Image classification data set "dataset-roboflow" (RafaelMoraesCruz/CESAR-school on GitHub). Class labels (4): cachorro, cavalo, gato, porco.

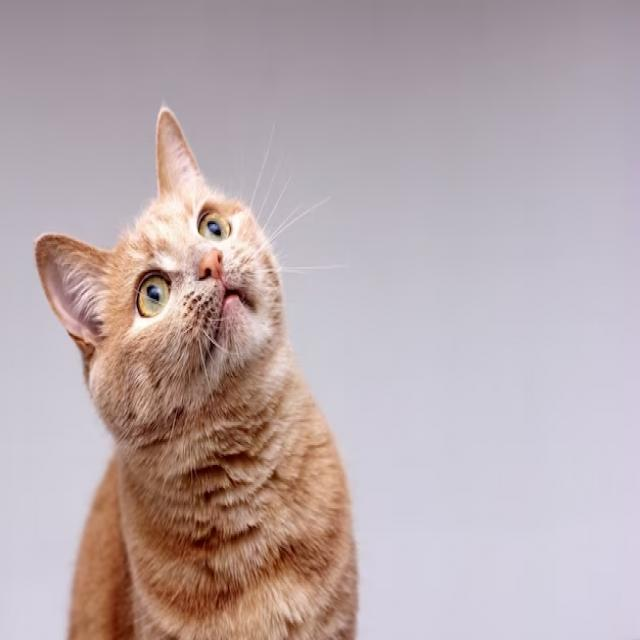
Label: gato

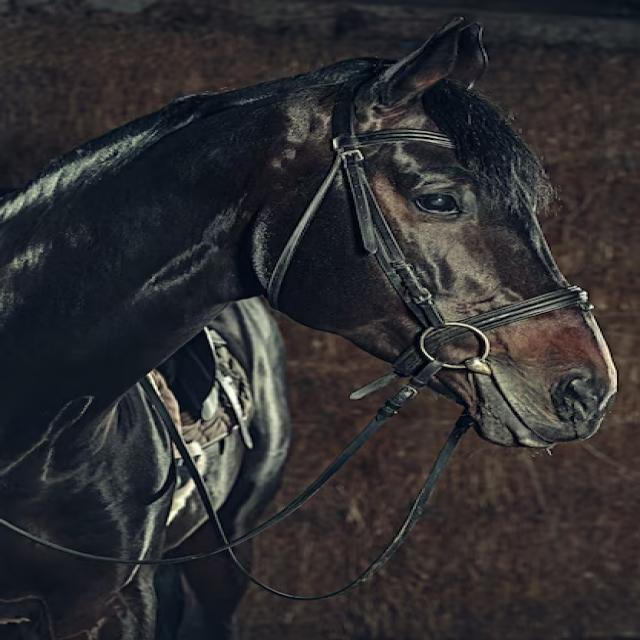
Label: cavalo

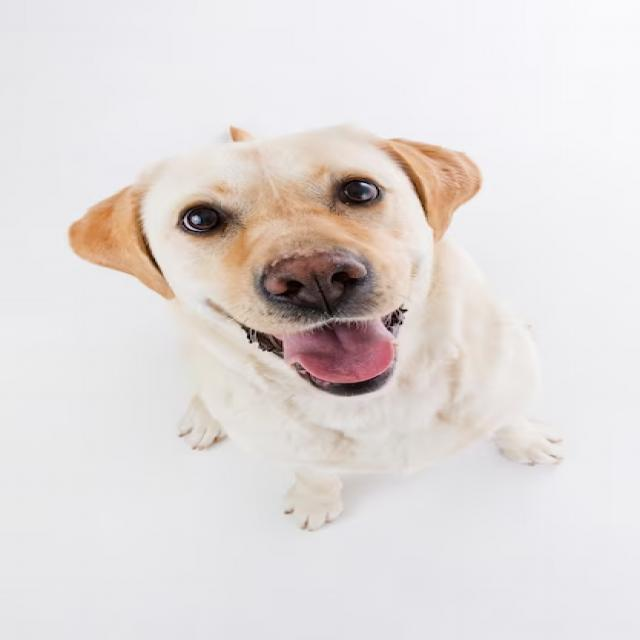
Label: cachorro

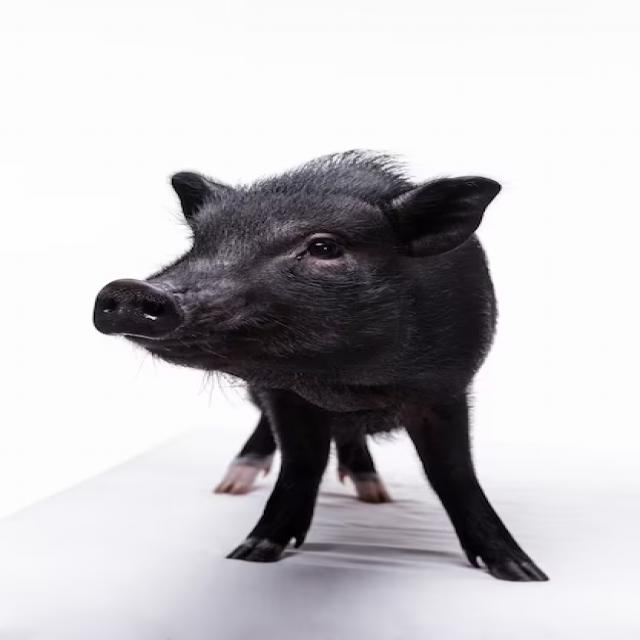
Label: porco

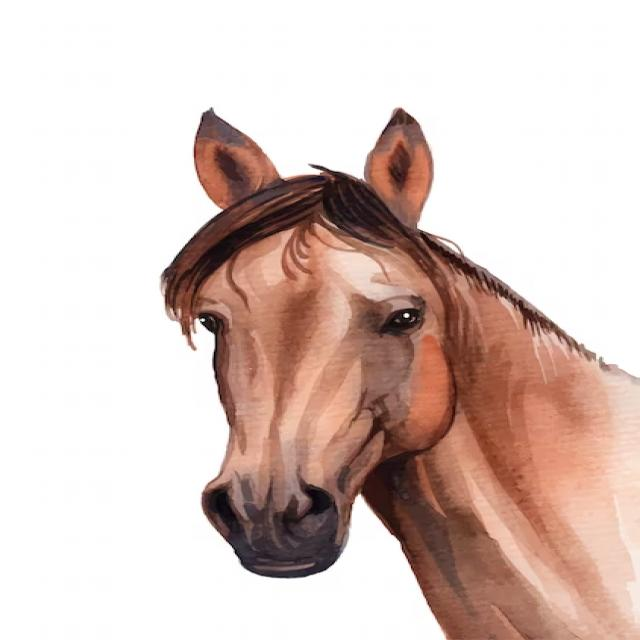
Label: cavalo

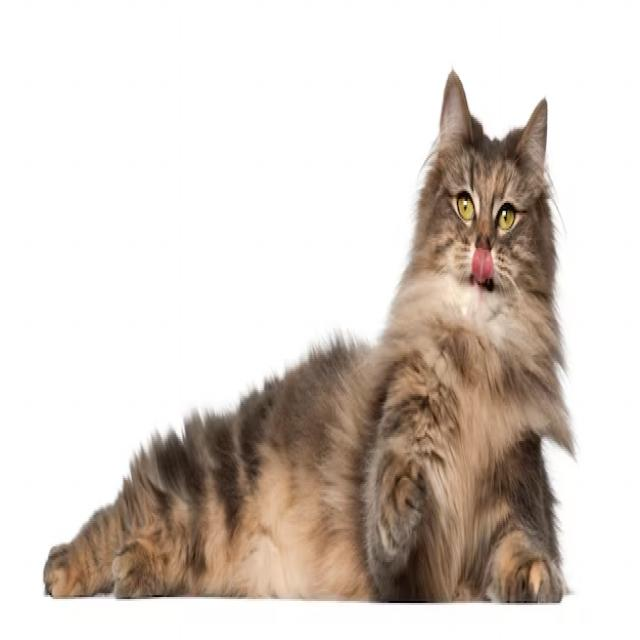
Label: gato
